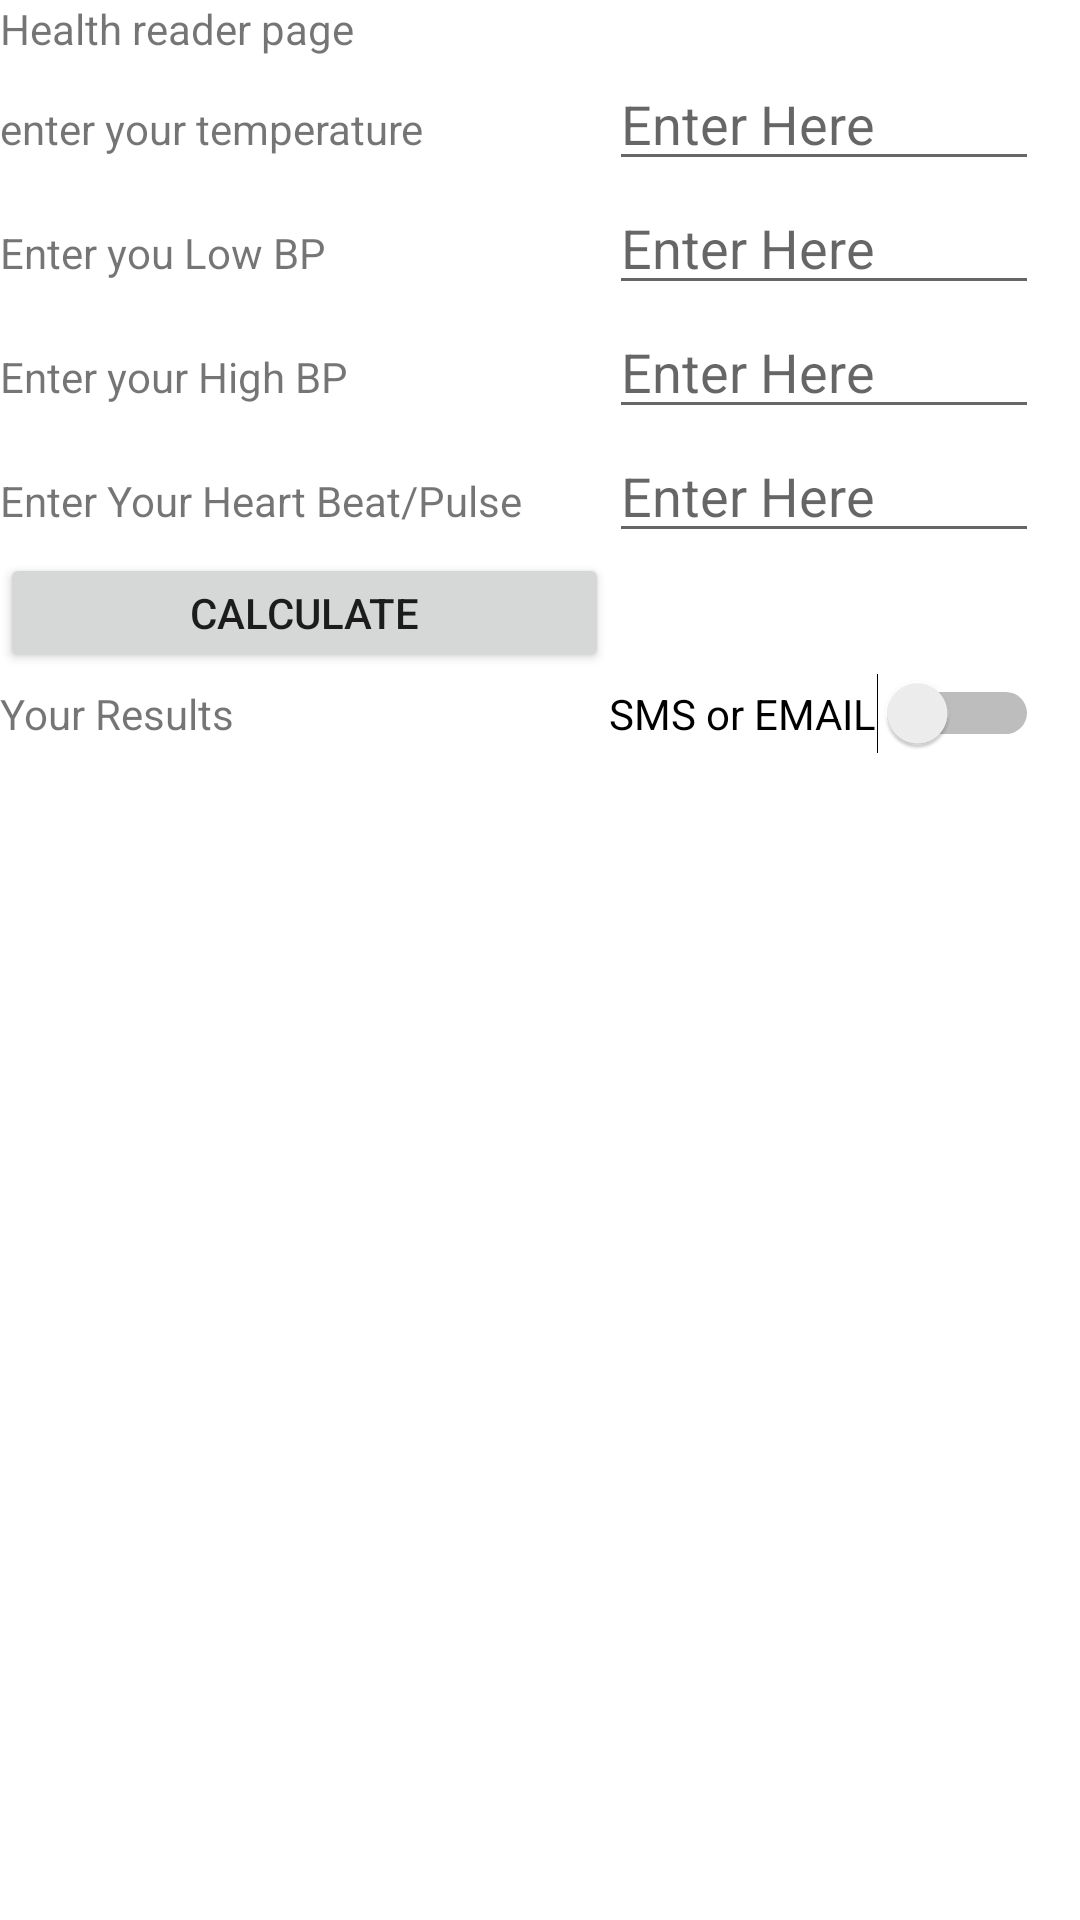

This screen was rendered from an Android layout file. Write that file and the resources it references.
<!-- AndroidManifest.xml: application theme Theme.MedicalApp -->
<!-- res/layout/activity_healthreader.xml -->
<?xml version="1.0" encoding="utf-8"?>
<androidx.constraintlayout.widget.ConstraintLayout xmlns:android="http://schemas.android.com/apk/res/android"
    xmlns:app="http://schemas.android.com/apk/res-auto"
    xmlns:tools="http://schemas.android.com/tools"
    android:layout_width="match_parent"
    android:layout_height="match_parent"
    tools:context=".Healthreader">

    <TableLayout
        android:layout_width="411dp"
        android:layout_height="729dp"
        tools:layout_editor_absoluteX="1dp"
        tools:layout_editor_absoluteY="1dp"
        tools:ignore="MissingConstraints">

        <TextView
            android:layout_width="fill_parent"
            android:layout_height="wrap_content"
            android:text="Health reader page" />

        <TableRow
            android:layout_width="match_parent"
            android:layout_height="67dp">

            <TextView
                android:layout_width="fill_parent"
                android:layout_height="wrap_content"
                android:text="@string/yourtemperature" />

            <EditText
                android:id="@+id/TempText"
                android:layout_width="wrap_content"
                android:layout_height="wrap_content"
                android:hint="Enter Here"
                android:inputType="number" />
        </TableRow>

        <TableRow
            android:layout_width="match_parent"
            android:layout_height="79dp">

            <TextView
                android:layout_width="203dp"
                android:layout_height="wrap_content"
                android:text="Enter you Low BP" />

            <EditText
                android:id="@+id/bpText"
                android:layout_width="wrap_content"
                android:layout_height="wrap_content"
                android:hint="Enter Here"
                android:inputType="number" />
        </TableRow>

        <TableRow
            android:layout_width="match_parent"
            android:layout_height="79dp">

            <TextView
                android:layout_width="203dp"
                android:layout_height="wrap_content"
                android:text="Enter your High BP" />

            <EditText
                android:id="@+id/HighBP"
                android:layout_width="wrap_content"
                android:layout_height="wrap_content"
                android:hint="Enter Here"
                android:inputType="number" />
        </TableRow>

        <TableRow
            android:layout_width="match_parent"
            android:layout_height="79dp">

            <TextView
                android:layout_width="203dp"
                android:layout_height="wrap_content"
                android:text="@string/yourHeartbeat" />

            <EditText
                android:id="@+id/Heartbeat"
                android:layout_width="wrap_content"
                android:layout_height="wrap_content"
                android:hint="Enter Here"
                android:inputType="number" />
        </TableRow>

        <TableRow
            android:layout_width="match_parent"
            android:layout_height="match_parent" >

            <Button
                android:id="@+id/imageButton"
                android:layout_width="90dp"
                android:layout_height="40dp"
                android:text="Calculate" />

        </TableRow>


        <TableRow
            android:layout_width="match_parent"
            android:layout_height="match_parent" >

            <TextView
                android:id="@+id/BMIresult"
                android:layout_width="fill_parent"
                android:layout_height="wrap_content"
                android:text="@string/YourBMI" />

            <Switch
                android:id="@+id/switch1"
                android:layout_width="wrap_content"
                android:layout_height="wrap_content"
                android:text="SMS or EMAIL"/>

        </TableRow>

            <EditText
                android:id="@+id/phoneNumber"
                android:hint="GP NUMBER"
                android:inputType="number"
                android:visibility="gone"/>

        <EditText
            android:id="@+id/smsText"
            android:layout_width="207dp"
            android:hint="Text MSG"
            android:inputType="textLongMessage|text"
            android:visibility="gone" />

        <Button
            android:id="@+id/sendSMS"
            android:layout_width="90dp"
            android:layout_height="40dp"
            android:text="SEND"
            android:visibility="gone" />

        <EditText
            android:id="@+id/emailadd"
            android:hint="Email address"
            android:inputType="textEmailAddress"
            android:visibility="gone" />

        <EditText
            android:id="@+id/subject"
            android:layout_width="207dp"
            android:hint="Subject"
            android:inputType="textLongMessage|text"
            android:visibility="gone" />

        <EditText
            android:id="@+id/Message"
            android:layout_width="207dp"
            android:hint="Message"
            android:inputType="textLongMessage|text"
            android:visibility="gone" />

        <Button
            android:id="@+id/sendEmail"
            android:layout_width="90dp"
            android:layout_height="40dp"
            android:text="SEND"
            android:visibility="gone" />



    </TableLayout>

</androidx.constraintlayout.widget.ConstraintLayout>
<!-- resources referenced by this layout -->
<resources>
  <string name="YourBMI">Your Results</string>
  <string name="yourHeartbeat">Enter Your Heart Beat/Pulse</string>
  <string name="yourtemperature">enter your temperature</string>
  <style name="Theme.MedicalApp" parent="Theme.MaterialComponents.DayNight.DarkActionBar">
          
          <item name="colorPrimary">@color/blue</item>
          <item name="colorPrimaryVariant">@color/teal_200</item>
          <item name="colorOnPrimary">@color/white</item>
          
          <item name="colorSecondary">@color/teal_200</item>
          <item name="colorSecondaryVariant">@color/teal_700</item>
          <item name="colorOnSecondary">@color/black</item>
          
          <item name="android:statusBarColor" tools:targetApi="l">?attr/colorPrimaryVariant</item>
          
      </style>
  <color name="blue">#03A9F4</color>
  <color name="teal_200">#FF03DAC5</color>
  <color name="white">#FFFFFFFF</color>
  <color name="teal_700">#FF018786</color>
  <color name="black">#FF000000</color>
</resources>
